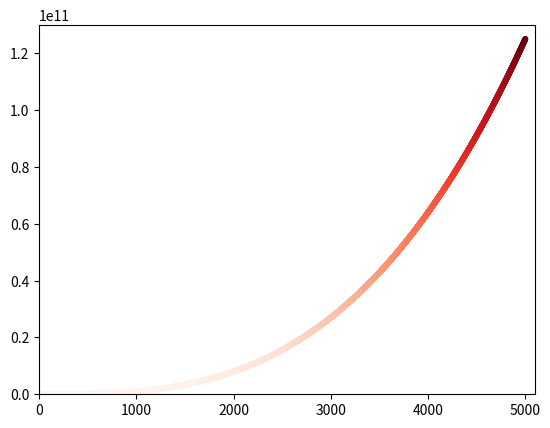

Python code for this plot:
import matplotlib.pyplot as plt

# x = [1, 2, 3, 4, 5]
# y = [x_item**3 for x_item in x]

# plt.scatter(x, y, s=10)
# plt.show()

x_values = list(range(1, 5001))
y_values = [x**3 for x in x_values]

plt.scatter(x_values, y_values, c=y_values, cmap=plt.cm.Reds, s=10)

plt.axis([0, 5100, 0, 130000000000])
plt.show()
